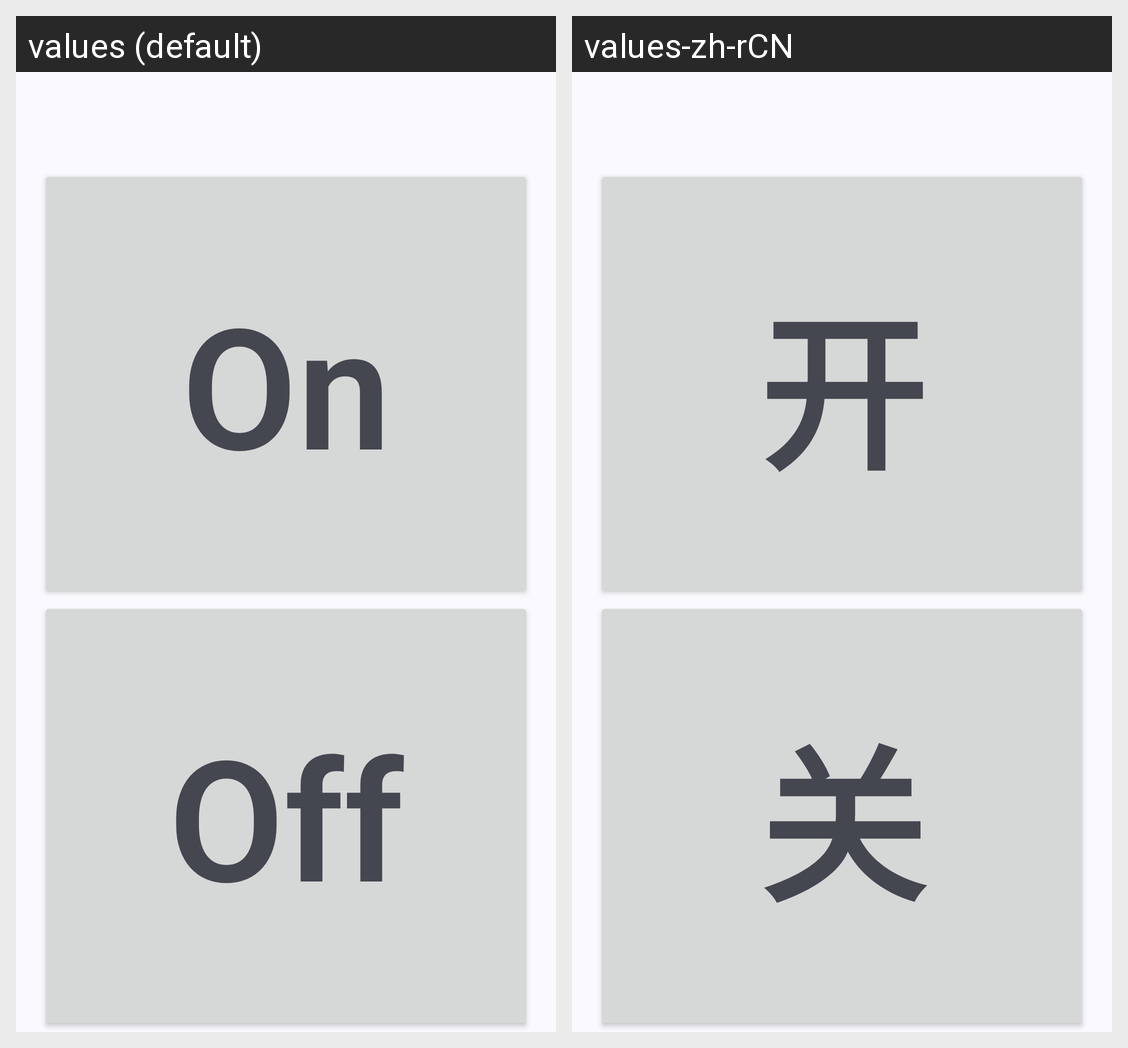

This grid shows one Android layout under two languages. Give, for every string resource on the screen, its name, the default text and each shown locale's text.
Android screen res/layout/activity_main.xml rendered under 2 locales, left to right: values (default), values-zh-rCN. Device: Nexus 5 (rendered at 1080×1920; each locale shown at half size, 540×960, under a caption strip naming it); theme Theme.Material3.DynamicColors.DayNight.NoActionBar.
Strings drawn on this screen, with the default value and each locale's value (text and hints the layout hard-codes, and strings that could not be matched under every locale, appear in the picture but are not listed):

on
  values: On
  values-zh-rCN: 开

off
  values: Off
  values-zh-rCN: 关
